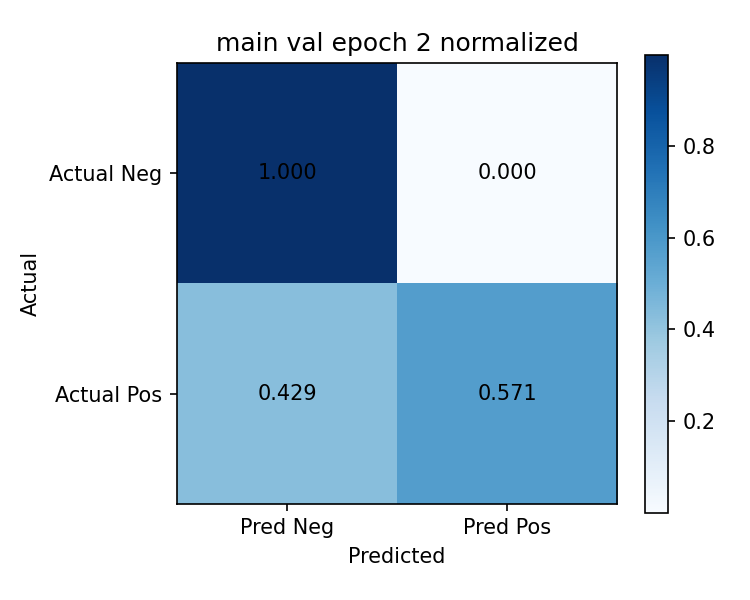

The table this chart was drawn from, first rows:
actual/pred, pred_negative, pred_positive
actual_negative, 1, 1.8064767047618193e-05
actual_positive, 0.429, 0.571
